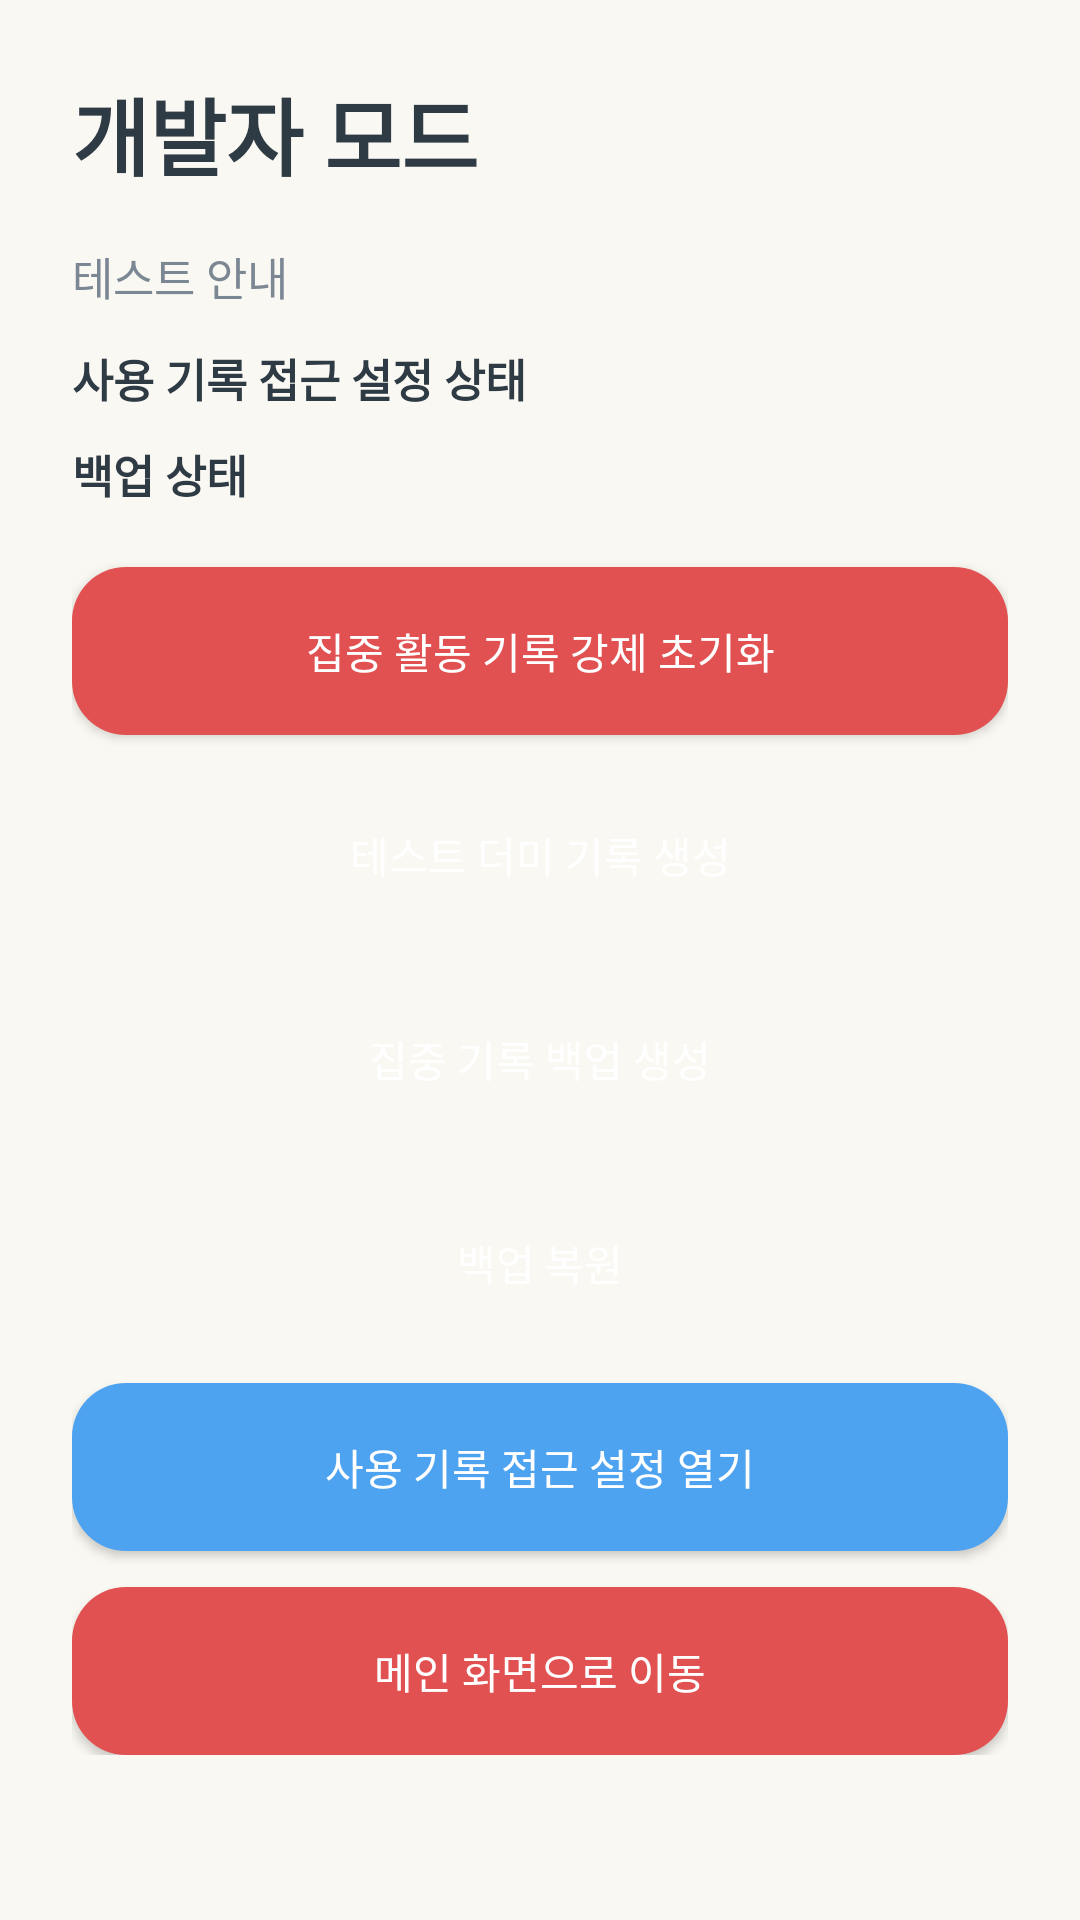

Android layout source for this screen:
<!-- AndroidManifest.xml: application theme Theme.FlowTimer -->
<!-- res/layout/activity_developer_mode.xml -->
<?xml version="1.0" encoding="utf-8"?>
<ScrollView xmlns:android="http://schemas.android.com/apk/res/android" android:layout_width="match_parent" android:layout_height="match_parent" android:background="@color/flow_ivory">
    <LinearLayout android:layout_width="match_parent" android:layout_height="wrap_content" android:orientation="vertical" android:padding="24dp">
        <TextView android:layout_width="wrap_content" android:layout_height="wrap_content" android:text="개발자 모드" android:textColor="@color/flow_text_primary" android:textSize="28sp" android:textStyle="bold"/>
        <TextView android:id="@+id/tvDeveloperSummary" android:layout_width="match_parent" android:layout_height="wrap_content" android:layout_marginTop="16dp" android:text="테스트 안내" android:textColor="@color/flow_text_hint" android:textSize="15sp"/>
        <TextView android:id="@+id/tvUsageAccessStatus" android:layout_width="match_parent" android:layout_height="wrap_content" android:layout_marginTop="12dp" android:text="사용 기록 접근 설정 상태" android:textColor="@color/flow_text_primary" android:textSize="15sp" android:textStyle="bold"/>
        <TextView android:id="@+id/tvBackupStatus" android:layout_width="match_parent" android:layout_height="wrap_content" android:layout_marginTop="10dp" android:text="백업 상태" android:textColor="@color/flow_text_primary" android:textSize="15sp" android:textStyle="bold"/>
        <Button android:id="@+id/btnClearFocusRecords" android:layout_width="match_parent" android:layout_height="56dp" android:layout_marginTop="20dp" android:background="@drawable/bg_button_red" android:backgroundTint="@color/flow_button_danger" android:text="집중 활동 기록 강제 초기화" android:textColor="@color/white" android:textAllCaps="false"/>
        <Button android:id="@+id/btnCreateSampleData" android:layout_width="match_parent" android:layout_height="56dp" android:layout_marginTop="12dp" android:background="@drawable/bg_button_orange" android:backgroundTint="@color/flow_button_game" android:text="테스트 더미 기록 생성" android:textColor="@color/white" android:textAllCaps="false"/>
        <Button android:id="@+id/btnExportBackup" android:layout_width="match_parent" android:layout_height="56dp" android:layout_marginTop="12dp" android:background="@drawable/bg_button_developer" android:backgroundTint="@color/flow_button_developer" android:text="집중 기록 백업 생성" android:textColor="@color/white" android:textAllCaps="false"/>
        <Button android:id="@+id/btnImportBackup" android:layout_width="match_parent" android:layout_height="56dp" android:layout_marginTop="12dp" android:background="@drawable/bg_button_developer" android:backgroundTint="@color/flow_button_developer" android:text="백업 복원" android:textColor="@color/white" android:textAllCaps="false"/>
        <Button android:id="@+id/btnOpenUsageSettings" android:layout_width="match_parent" android:layout_height="56dp" android:layout_marginTop="12dp" android:background="@drawable/bg_button_stats" android:backgroundTint="@color/flow_button_stats" android:text="사용 기록 접근 설정 열기" android:textColor="@color/white" android:textAllCaps="false"/>
        <Button android:id="@+id/btnGoMain" android:layout_width="match_parent" android:layout_height="56dp" android:layout_marginTop="12dp" android:background="@drawable/bg_button_red" android:backgroundTint="@null" android:text="메인 화면으로 이동" android:textColor="@color/white" android:textAllCaps="false"/>
    </LinearLayout>
</ScrollView>
<!-- resources referenced by this layout -->
<resources>
  <color name="flow_button_danger">#E25151</color>
  <color name="flow_button_developer">#7E8DE0</color>
  <color name="flow_button_game">#F3A53B</color>
  <color name="flow_button_stats">#4EA3F1</color>
  <color name="flow_ivory">#FAF8F2</color>
  <color name="flow_text_hint">#7C8794</color>
  <color name="flow_text_primary">#2E3A44</color>
  <color name="white">#FFFFFFFF</color>
  <!-- drawable bg_button_red (drawable) -->
  <?xml version="1.0" encoding="utf-8"?>
  <shape xmlns:android="http://schemas.android.com/apk/res/android" android:shape="rectangle">
      <corners android:radius="18dp" />
      <solid android:color="@color/flow_button_danger" />
  </shape>
  <!-- drawable bg_button_stats (drawable) -->
  <?xml version="1.0" encoding="utf-8"?>
  <shape xmlns:android="http://schemas.android.com/apk/res/android" android:shape="rectangle">
      <corners android:radius="18dp" />
      <solid android:color="@color/flow_button_stats" />
  </shape>
  <style name="Theme.FlowTimer" parent="Base.Theme.FlowTimer" />
  <style name="Base.Theme.FlowTimer" parent="Theme.Material3.Light.NoActionBar">
          <item name="colorPrimary">@color/flow_sky</item>
          <item name="colorSecondary">@color/flow_sky_dark</item>
          <item name="android:statusBarColor">@color/flow_ivory</item>
          <item name="android:navigationBarColor">@color/flow_ivory</item>
          <item name="android:windowBackground">@color/flow_ivory</item>
      </style>
  <color name="flow_sky">#3AA0F5</color>
  <color name="flow_sky_dark">#1B7ED5</color>
</resources>
